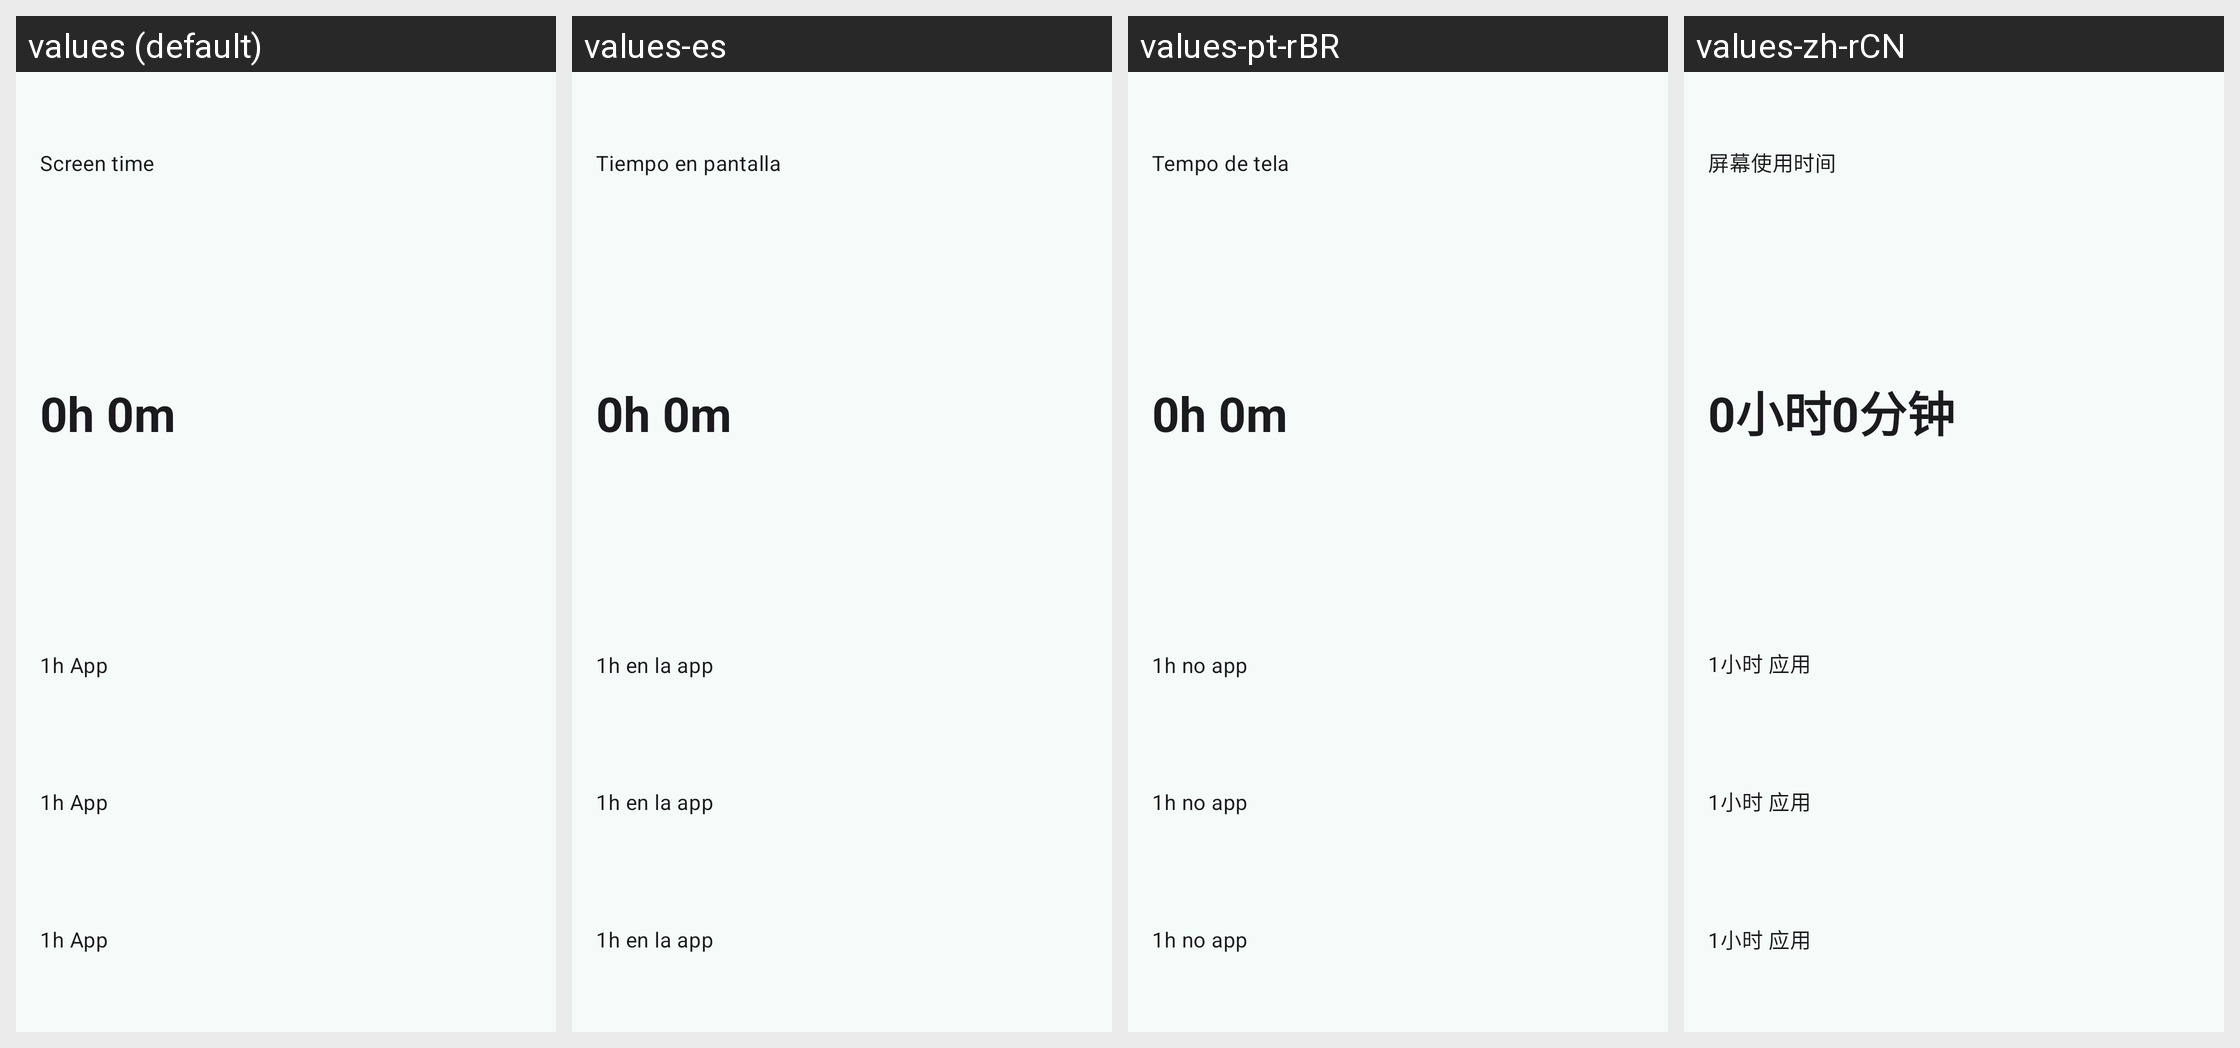

The Android screen above is rendered under several locales of the same app. Produce the string resources it draws, with the default and per-locale values.
Android screen res/layout/widget_app_stats.xml rendered under 4 locales, left to right: values (default), values-es, values-pt-rBR, values-zh-rCN. Device: Nexus 5 (rendered at 1080×1920; each locale shown at half size, 540×960, under a caption strip naming it); theme Theme.Fityah.
Other locales in the repository, not shown: values-ar, values-it, values-ja, values-ru.
Strings drawn on this screen, with the default value and each locale's value (text and hints the layout hard-codes, and strings that could not be matched under every locale, appear in the picture but are not listed):

screen_time
  values: Screen time
  values-es: Tiempo en pantalla
  values-pt-rBR: Tempo de tela
  values-zh-rCN: 屏幕使用时间

value_zero_time
  values: 0h 0m
  values-es: 0h 0m
  values-pt-rBR: 0h 0m
  values-zh-rCN: 0小时0分钟

sample_usage_1h
  values: 1h App
  values-es: 1h en la app
  values-pt-rBR: 1h no app
  values-zh-rCN: 1小时 应用
